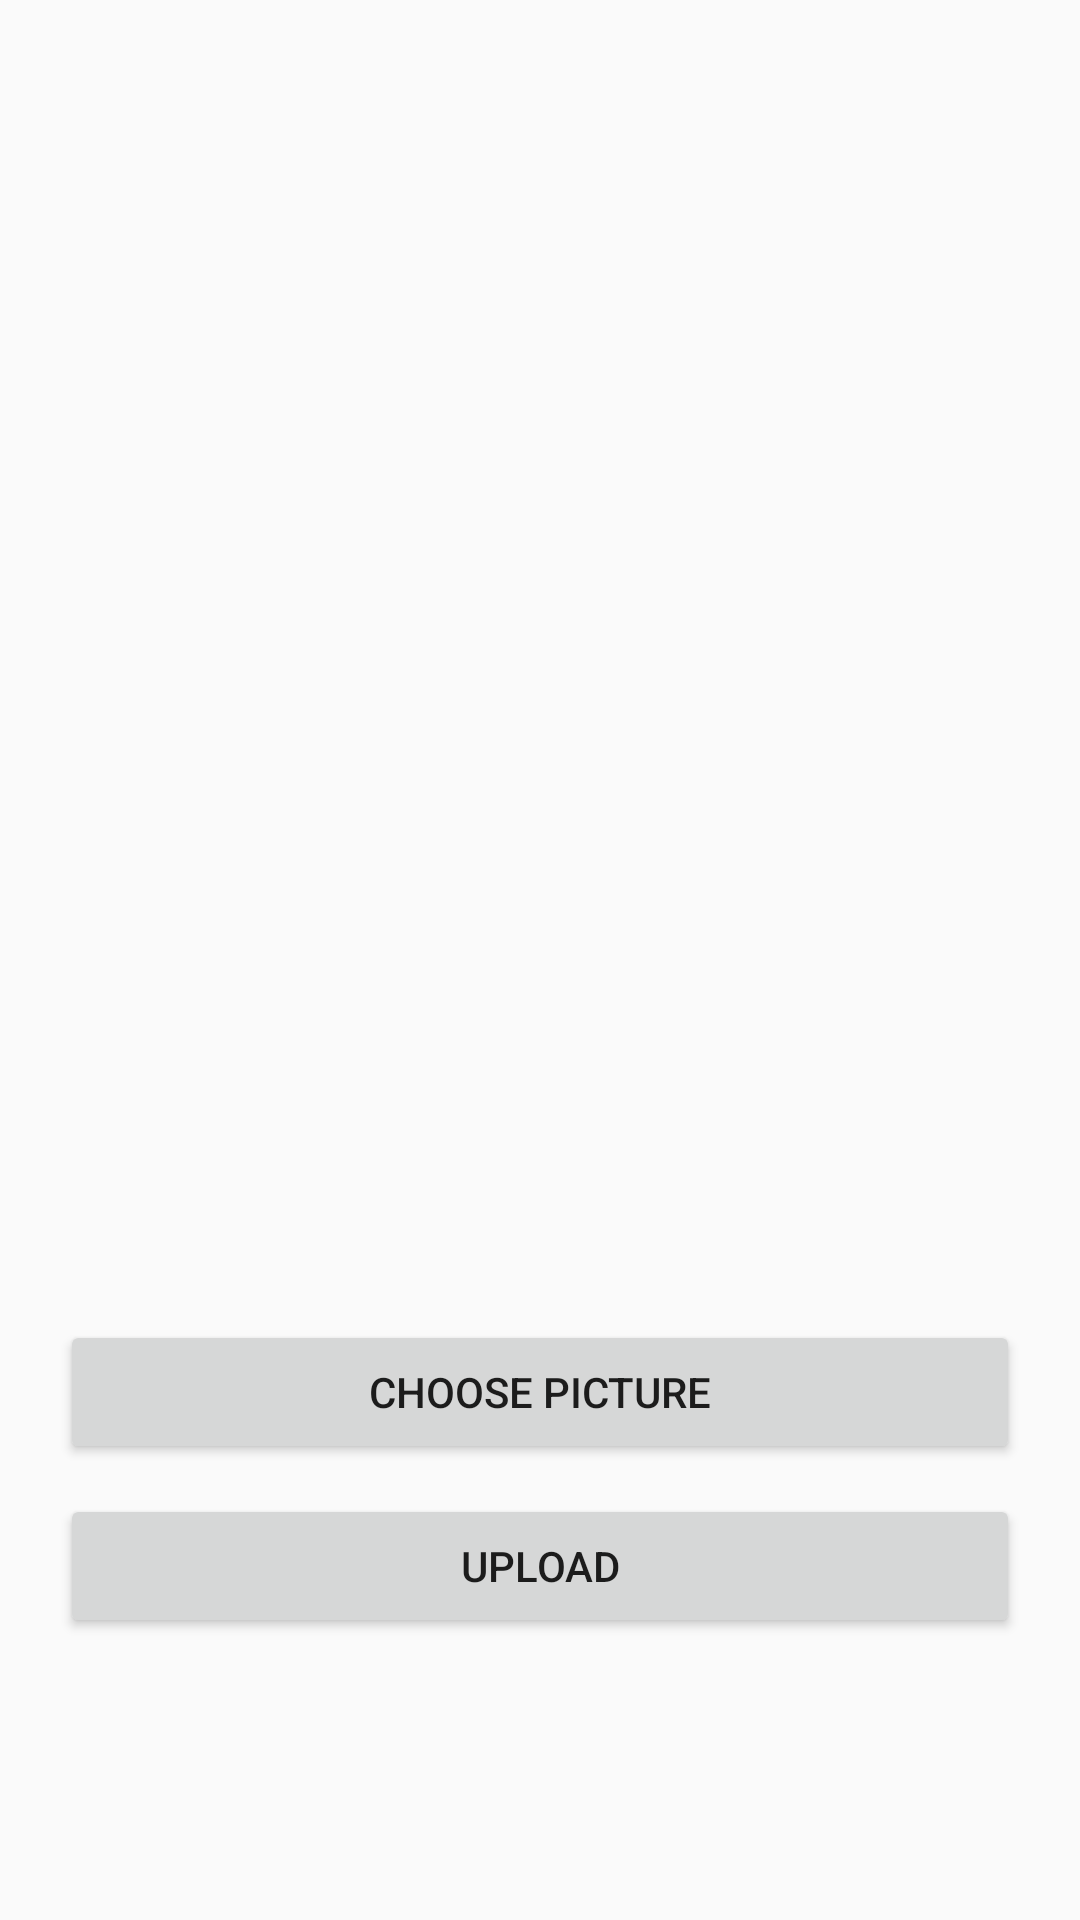

Produce the Android XML layout that renders to this screen, including the resource entries it uses.
<!-- AndroidManifest.xml: application theme AppTheme -->
<!-- res/layout/activity_gallary.xml -->
<?xml version="1.0" encoding="utf-8"?>
<RelativeLayout xmlns:android="http://schemas.android.com/apk/res/android"
    xmlns:app="http://schemas.android.com/apk/res-auto"
    xmlns:tools="http://schemas.android.com/tools"
    android:layout_width="match_parent"
    android:layout_height="match_parent"
    android:orientation="vertical"
    android:gravity="center_horizontal"
    tools:context=".GallaryActivity">

    <ImageView
        android:id="@+id/imageView"
        android:scaleType="center"
        android:src="@mipmap/ic_launcher"
        android:layout_marginTop="20dp"
        android:layout_marginEnd="20dp"
        android:layout_marginStart="20dp"
        android:layout_width="400dp"
        android:layout_height="400dp"/>

    <Button
        android:id="@+id/btnCamera"
        android:layout_width="match_parent"
        android:text="Choose Picture"
        android:layout_below="@+id/imageView"
        android:layout_marginTop="20dp"
        android:layout_marginStart="20dp"
        android:layout_marginEnd="20dp"
        android:layout_height="wrap_content"/>

    <Button
        android:id="@+id/btnSubmit"
        android:layout_width="match_parent"
        android:text="Upload"
        android:layout_below="@+id/btnCamera"
        android:layout_marginTop="10dp"
        android:layout_marginStart="20dp"
        android:layout_marginEnd="20dp"
        android:layout_height="wrap_content"/>

</RelativeLayout>
<!-- resources referenced by this layout -->
<resources>
  <style name="AppTheme" parent="Theme.AppCompat.Light.NoActionBar">
          
          <item name="colorPrimary">@color/colorPrimary</item>
          <item name="colorPrimaryDark">@color/colorPurple</item>
          <item name="colorAccent">@color/colorAccent</item>
      </style>
  <color name="colorPrimary">#AB47C2</color>
  <color name="colorAccent">#E91E63</color>
</resources>
